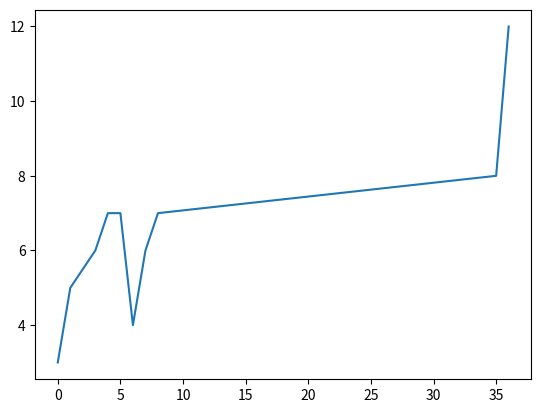

Recreate this plot in Python.
import matplotlib.pyplot as plt

x = [0, 1, 3, 4, 5, 6, 7, 8, 35, 36]
y = [3, 5, 6, 7, 7, 4, 6, 7 ,8, 12]

plt.plot(x,y)
plt.show()